Image classification data set "dataset" (rizky-strg/YOLO_BY_RIZKY on GitHub). Class labels (5): balok hijau, balok hitam, balok merah, balok merah marun, balok putih.

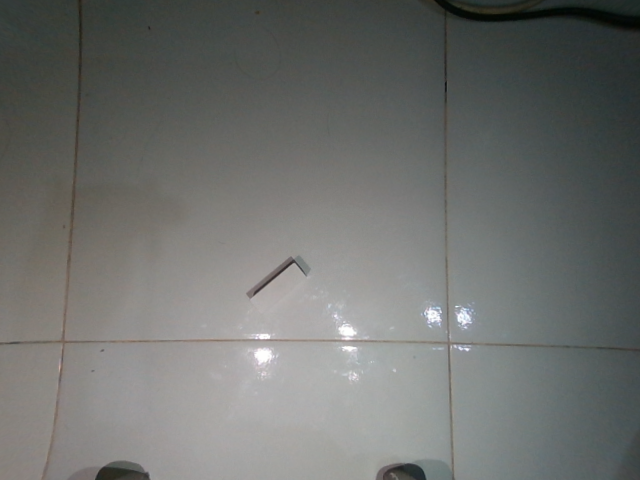
Label: balok putih

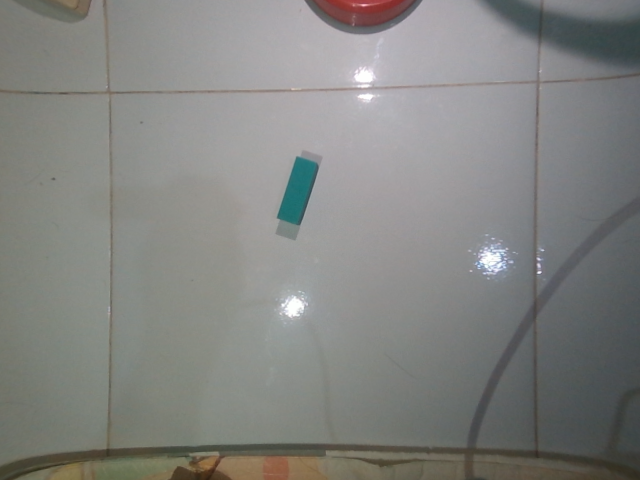
Label: balok hijau

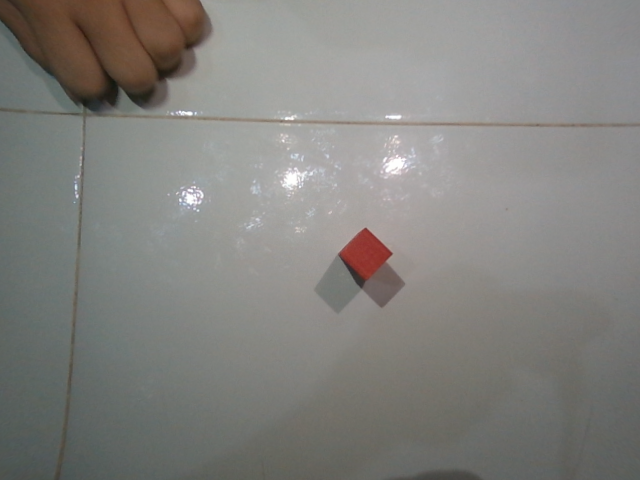
Label: balok merah

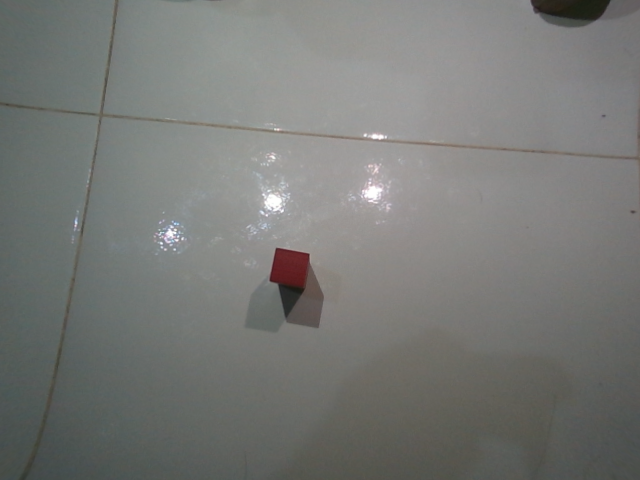
Label: balok merah marun

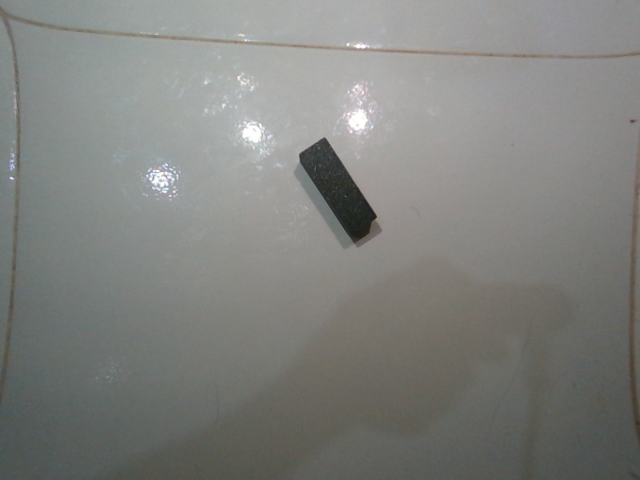
Label: balok hitam

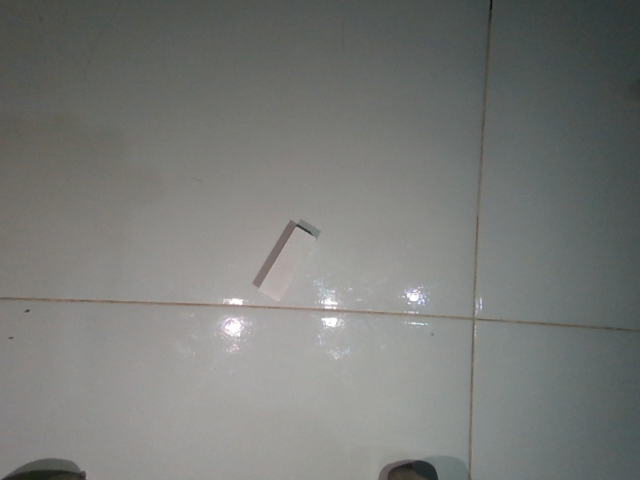
Label: balok putih
